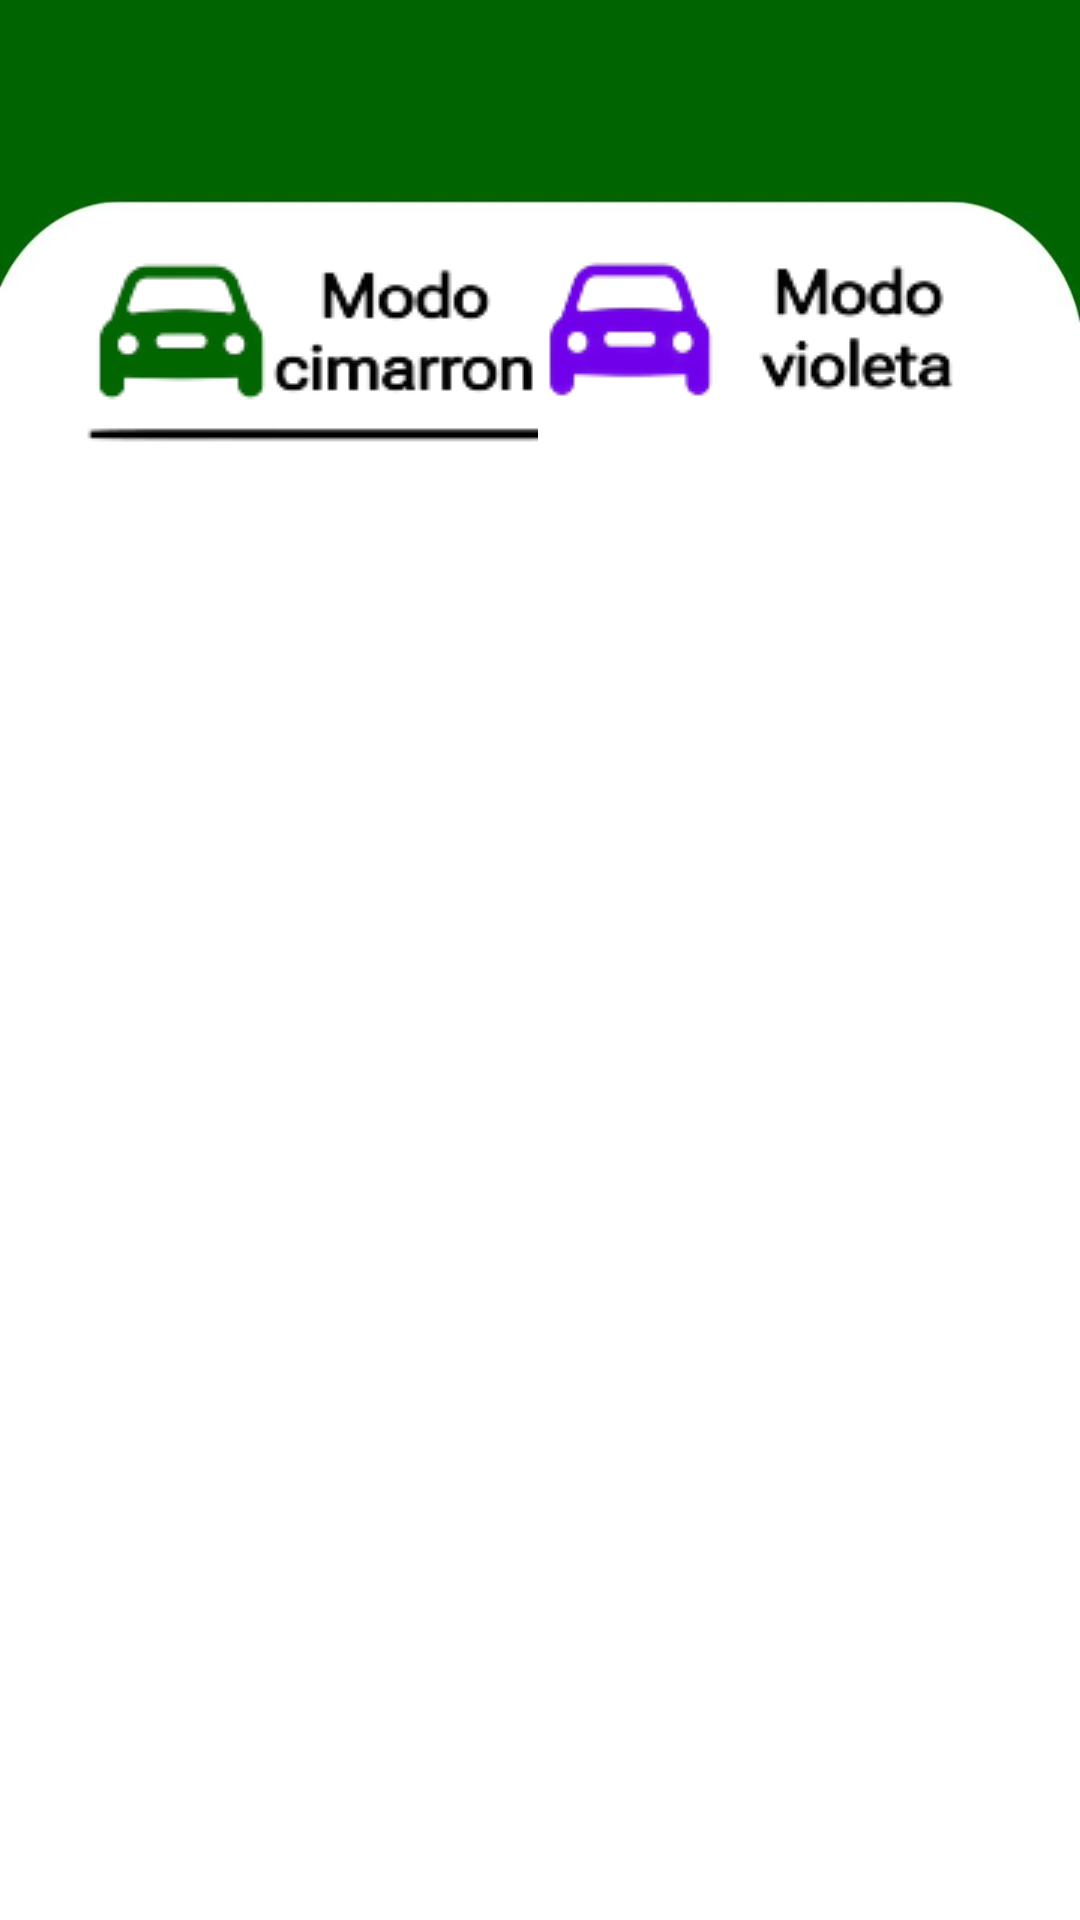

Produce the Android XML layout that renders to this screen, including the resource entries it uses.
<!-- AndroidManifest.xml: application theme Theme.CimaRide -->
<!-- res/layout/fragment_historial.xml -->
<?xml version="1.0" encoding="utf-8"?>
<androidx.constraintlayout.widget.ConstraintLayout
    xmlns:android="http://schemas.android.com/apk/res/android"
    xmlns:app="http://schemas.android.com/apk/res-auto"
    xmlns:tools="http://schemas.android.com/tools"
    android:layout_width="match_parent"
    android:layout_height="match_parent"
    tools:context=".HistorialFragment"
    android:background="@drawable/fondogeneral">


    <ImageButton
        android:id="@+id/BotonC"
        app:layout_constraintBottom_toBottomOf="parent"
        app:layout_constraintEnd_toEndOf="parent"
        app:layout_constraintHorizontal_bias="0.120"
        app:layout_constraintStart_toStartOf="parent"
        app:layout_constraintTop_toTopOf="parent"
        app:layout_constraintVertical_bias="0.120"
        app:srcCompat="@drawable/botoncimarron"
        android:layout_width="163dp"
        android:layout_height="98dp"
        android:backgroundTint="@color/white"
        tools:ignore="ContentDescription,SpeakableTextPresentCheck"
        tools:layout_editor_absoluteX="199dp"
        tools:layout_editor_absoluteY="91dp" />

    <ImageButton
        android:id="@+id/BotonModoVioleta"
        android:layout_width="163dp"
        android:layout_height="98dp"
        android:layout_marginStart="16dp"
        android:backgroundTint="@color/white"
        app:layout_constraintBottom_toBottomOf="parent"
        app:layout_constraintEnd_toEndOf="parent"
        app:layout_constraintHorizontal_bias="0.880"
        app:layout_constraintStart_toStartOf="parent"
        app:layout_constraintTop_toTopOf="parent"
        app:layout_constraintVertical_bias="0.120"
        app:srcCompat="@drawable/botonvioleta2"
        tools:ignore="ContentDescription,SpeakableTextPresentCheck"
        tools:layout_editor_absoluteY="91dp" />

</androidx.constraintlayout.widget.ConstraintLayout>
<!-- resources referenced by this layout -->
<resources>
  <color name="white">#FFFFFFFF</color>
  <!-- drawable botoncimarron: png bitmap (drawable, 15306 bytes) -->
  <!-- drawable botonvioleta2: png bitmap (drawable, 14560 bytes) -->
  <!-- drawable fondogeneral: jpeg bitmap (drawable, 16251 bytes) -->
  <style name="Theme.CimaRide" parent="Base.Theme.CimaRide" />
  <style name="Base.Theme.CimaRide" parent="Theme.Material3.DayNight.NoActionBar">
          
          <item name="colorPrimary">@color/white</item>
          <item name="colorPrimaryVariant">@color/black</item>
      </style>
  <color name="black">#FF000000</color>
</resources>
